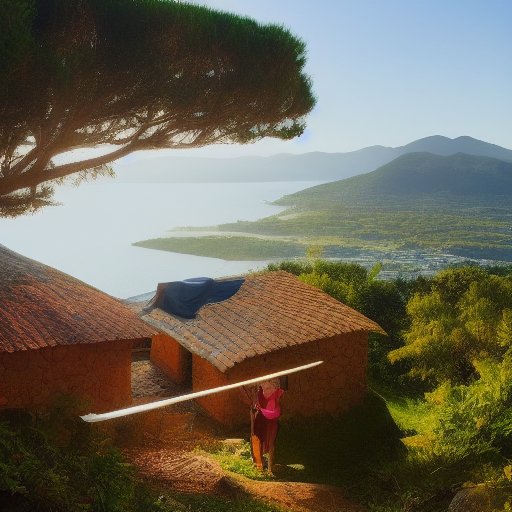
Generation parameters embedded in this image by AUTOMATIC1111 Stable Diffusion web UI or a fork of it (Forge, ...) (PNG 'parameters' text chunk):
House on a mountain with views of the sea, lady making shashuka
Steps: 20, Sampler: Euler a, CFG scale: 7, Seed: 549179558, Size: 512x512, Model hash: a9263745